3-way image classification set "crops" from GitHub (kORNkin/InspireLab-SeaGrapeDetection); label vocabulary: darkening, harvestable, whitening.

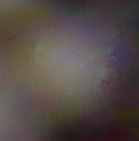
Label: darkening

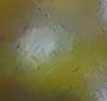
Label: harvestable

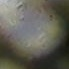
Label: whitening

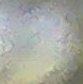
Label: whitening

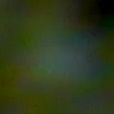
Label: harvestable

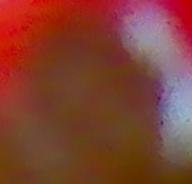
Label: darkening
